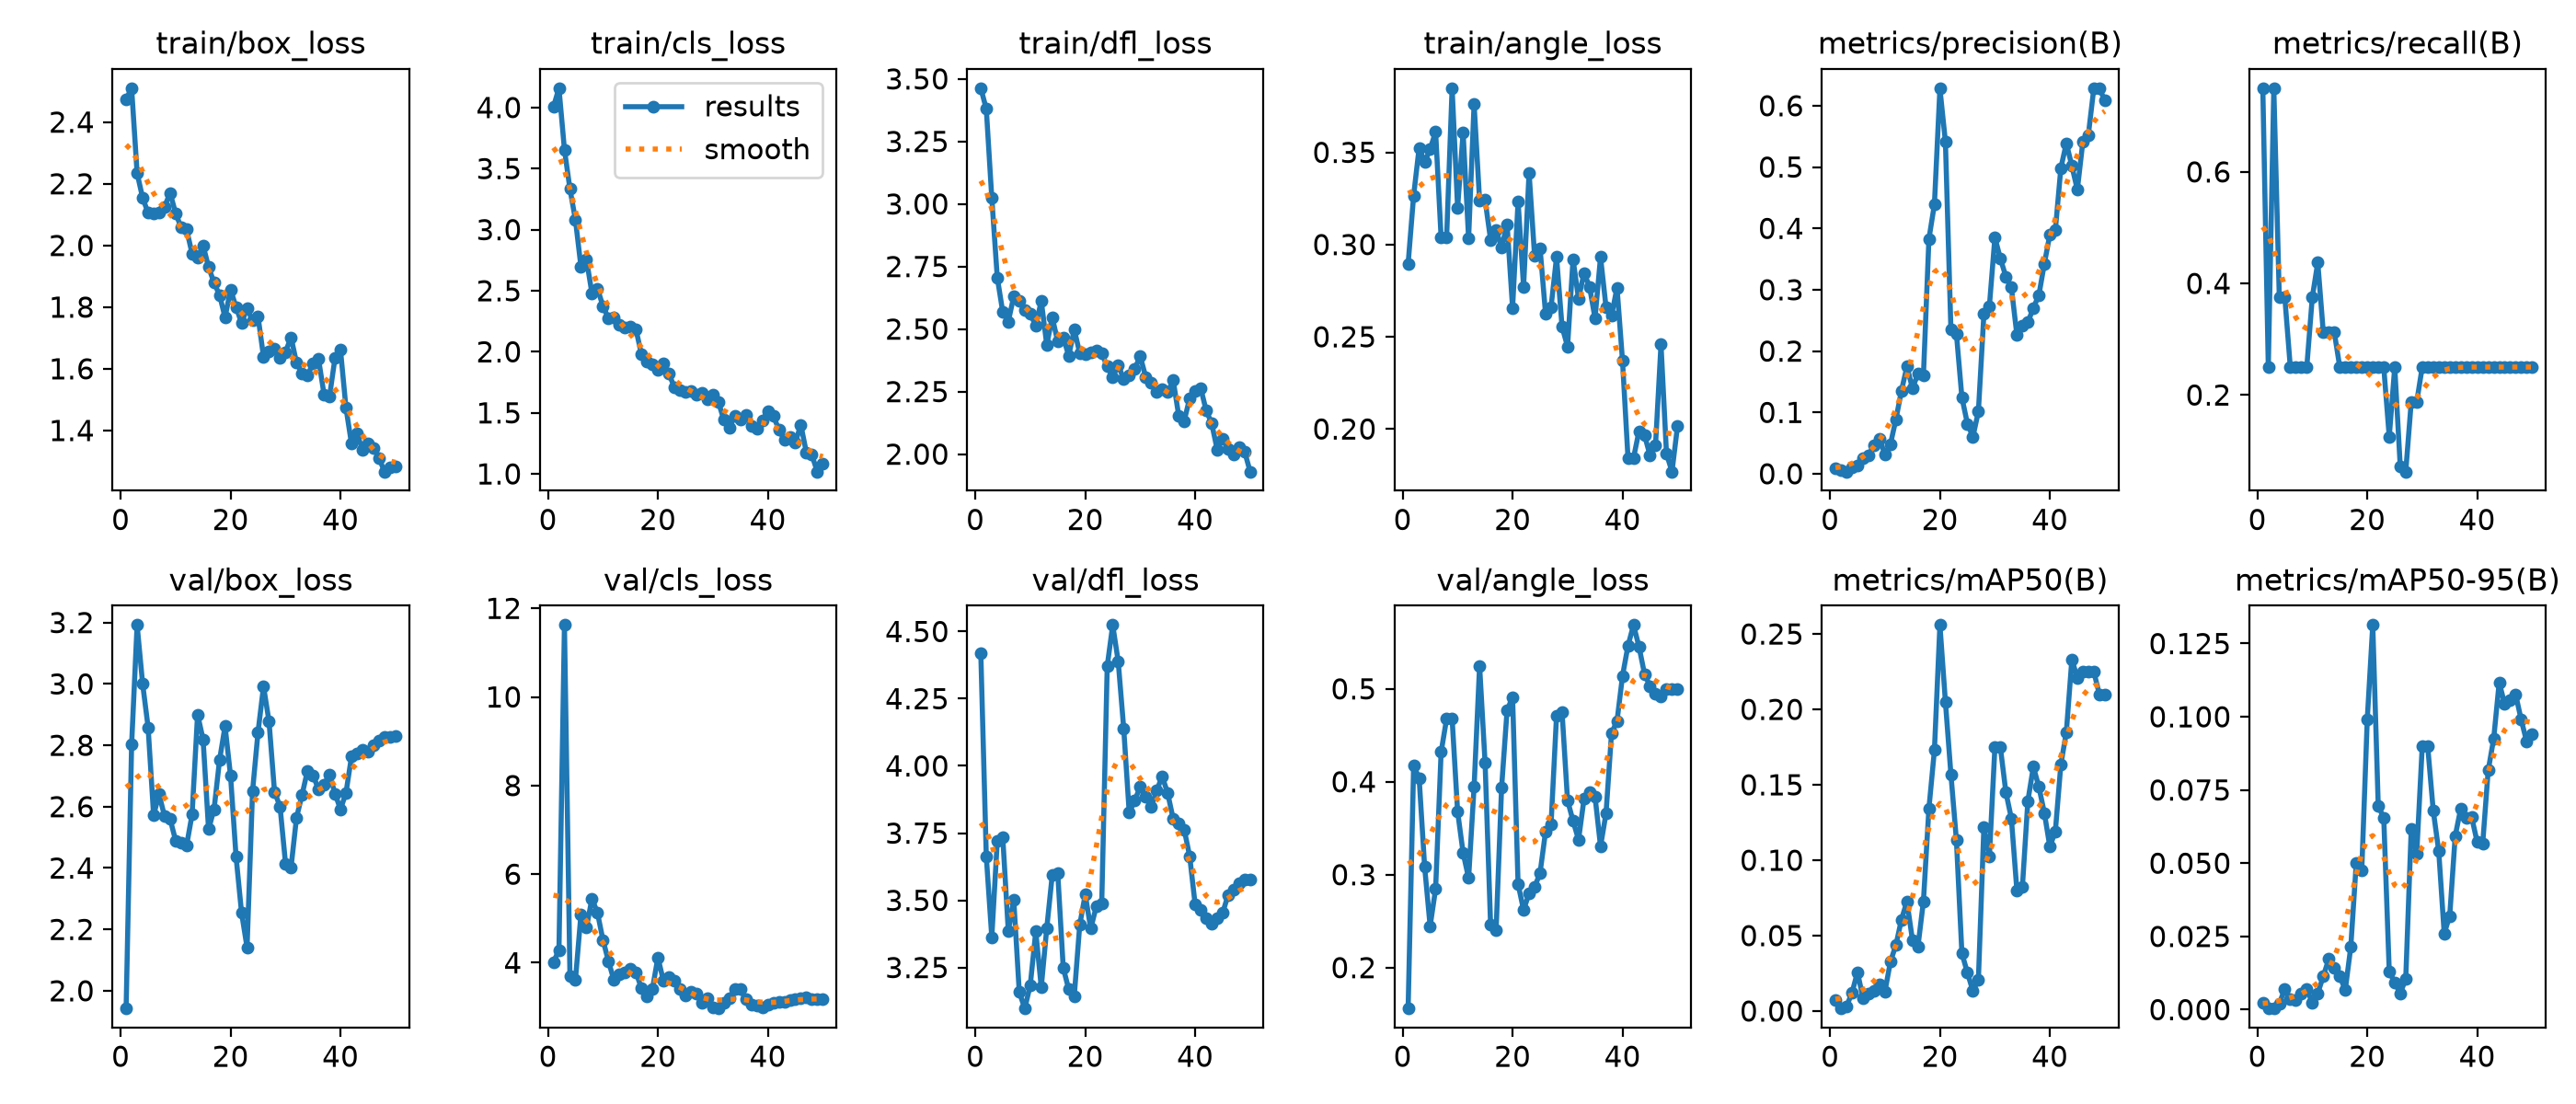

The file beside this chart, header and first rows:
epoch, time, train/box_loss, train/cls_loss, train/dfl_loss, train/angle_loss, metrics/precision(B), metrics/recall(B), metrics/mAP50(B), metrics/mAP50-95(B), val/box_loss, val/cls_loss, val/dfl_loss, val/angle_loss, lr/pg0, lr/pg1, lr/pg2
1, 1.111, 2.474, 4.005, 3.463, 0.2896, 0.0089, 0.75, 0.00743, 0.00247, 1.942, 4.019, 4.421, 0.156, 0.0005556, 0.0005556, 0.0005556
2, 1.704, 2.51, 4.158, 3.38, 0.3265, 0.0057, 0.25, 0.00167, 0.00039, 2.802, 4.282, 3.664, 0.4171, 0.001198, 0.001198, 0.001198
3, 2.328, 2.235, 3.655, 3.024, 0.3525, 0.00341, 0.75, 0.00304, 0.00056, 3.192, 11.62, 3.363, 0.4042, 0.001814, 0.001814, 0.001814
4, 2.976, 2.154, 3.333, 2.706, 0.3447, 0.01105, 0.375, 0.01201, 0.00211, 3.001, 3.708, 3.722, 0.3086, 0.001881, 0.001881, 0.001881
5, 3.615, 2.105, 3.08, 2.567, 0.3517, 0.01304, 0.375, 0.02568, 0.00702, 2.859, 3.615, 3.734, 0.2446, 0.001842, 0.001842, 0.001842
6, 4.267, 2.105, 2.698, 2.529, 0.3611, 0.02541, 0.25, 0.00871, 0.00358, 2.573, 5.091, 3.386, 0.2848, 0.001802, 0.001802, 0.001802
7, 4.894, 2.108, 2.757, 2.631, 0.3037, 0.03006, 0.25, 0.01155, 0.00316, 2.64, 4.791, 3.501, 0.4319, 0.001762, 0.001762, 0.001762
8, 5.529, 2.126, 2.479, 2.613, 0.3039, 0.0459, 0.25, 0.01307, 0.00534, 2.568, 5.445, 3.158, 0.4678, 0.001723, 0.001723, 0.001723
9, 6.169, 2.171, 2.518, 2.575, 0.3848, 0.05641, 0.25, 0.01782, 0.00713, 2.56, 5.133, 3.098, 0.4681, 0.001683, 0.001683, 0.001683
10, 6.818, 2.105, 2.375, 2.562, 0.3199, 0.03191, 0.375, 0.01293, 0.00229, 2.49, 4.518, 3.184, 0.3679, 0.001644, 0.001644, 0.001644
11, 7.446, 2.058, 2.274, 2.513, 0.3608, 0.04828, 0.4375, 0.03274, 0.00558, 2.483, 4.038, 3.384, 0.3235, 0.001604, 0.001604, 0.001604
12, 8.076, 2.052, 2.279, 2.613, 0.3034, 0.08886, 0.3125, 0.04375, 0.0114, 2.473, 3.607, 3.177, 0.2963, 0.001564, 0.001564, 0.001564
13, 8.725, 1.973, 2.219, 2.437, 0.3762, 0.1352, 0.3125, 0.06058, 0.01726, 2.574, 3.749, 3.396, 0.3947, 0.001525, 0.001525, 0.001525
14, 9.359, 1.961, 2.196, 2.547, 0.3238, 0.1748, 0.3125, 0.07264, 0.01432, 2.9, 3.784, 3.594, 0.5247, 0.001485, 0.001485, 0.001485
15, 9.988, 2, 2.206, 2.449, 0.3242, 0.1394, 0.25, 0.04715, 0.01139, 2.819, 3.867, 3.601, 0.4203, 0.001446, 0.001446, 0.001446
16, 10.62, 1.93, 2.185, 2.466, 0.3026, 0.1628, 0.25, 0.04261, 0.00672, 2.526, 3.789, 3.249, 0.2462, 0.001406, 0.001406, 0.001406
17, 11.25, 1.879, 1.98, 2.393, 0.308, 0.1603, 0.25, 0.07274, 0.02135, 2.592, 3.426, 3.168, 0.2401, 0.001366, 0.001366, 0.001366
18, 11.89, 1.839, 1.917, 2.498, 0.2983, 0.3828, 0.25, 0.1343, 0.05008, 2.752, 3.246, 3.143, 0.3936, 0.001327, 0.001327, 0.001327
19, 12.55, 1.767, 1.895, 2.403, 0.311, 0.4392, 0.25, 0.1729, 0.04748, 2.862, 3.407, 3.409, 0.4768, 0.001287, 0.001287, 0.001287
20, 13.18, 1.857, 1.85, 2.398, 0.2656, 0.6279, 0.25, 0.2559, 0.09909, 2.7, 4.119, 3.522, 0.4912, 0.001248, 0.001248, 0.001248
21, 13.82, 1.8, 1.905, 2.408, 0.3234, 0.5414, 0.25, 0.205, 0.1313, 2.437, 3.595, 3.394, 0.29, 0.001208, 0.001208, 0.001208
22, 14.46, 1.748, 1.818, 2.414, 0.2772, 0.2349, 0.25, 0.157, 0.06947, 2.254, 3.686, 3.477, 0.2619, 0.001168, 0.001168, 0.001168
23, 15.08, 1.796, 1.711, 2.405, 0.339, 0.2283, 0.25, 0.1133, 0.0655, 2.141, 3.591, 3.488, 0.2798, 0.001129, 0.001129, 0.001129
24, 15.73, 1.756, 1.687, 2.35, 0.294, 0.1242, 0.125, 0.03821, 0.01308, 2.65, 3.412, 4.371, 0.2864, 0.001089, 0.001089, 0.001089
25, 16.36, 1.769, 1.675, 2.309, 0.298, 0.08163, 0.25, 0.02542, 0.00916, 2.844, 3.267, 4.524, 0.3019, 0.00105, 0.00105, 0.00105
26, 17, 1.639, 1.677, 2.356, 0.2624, 0.0601, 0.07235, 0.01322, 0.00561, 2.992, 3.343, 4.388, 0.3464, 0.00101, 0.00101, 0.00101
27, 17.63, 1.657, 1.646, 2.3, 0.2661, 0.1016, 0.0625, 0.02083, 0.01042, 2.877, 3.307, 4.139, 0.3543, 0.0009704, 0.0009704, 0.0009704
28, 18.26, 1.666, 1.661, 2.314, 0.2932, 0.2604, 0.1875, 0.1219, 0.06161, 2.648, 3.094, 3.826, 0.4714, 0.0009308, 0.0009308, 0.0009308
29, 18.92, 1.635, 1.609, 2.341, 0.2554, 0.2733, 0.1875, 0.1025, 0.05333, 2.6, 3.194, 3.871, 0.4751, 0.0008912, 0.0008912, 0.0008912
30, 19.56, 1.654, 1.651, 2.391, 0.2447, 0.3851, 0.25, 0.1747, 0.08986, 2.415, 2.987, 3.923, 0.38, 0.0008516, 0.0008516, 0.0008516
31, 20.18, 1.702, 1.588, 2.309, 0.292, 0.3508, 0.25, 0.1747, 0.08986, 2.402, 2.969, 3.885, 0.3578, 0.000812, 0.000812, 0.000812
32, 20.83, 1.619, 1.442, 2.287, 0.2705, 0.3214, 0.25, 0.145, 0.06804, 2.564, 3.1, 3.847, 0.3376, 0.0007724, 0.0007724, 0.0007724
33, 21.45, 1.586, 1.379, 2.248, 0.2846, 0.3037, 0.25, 0.1277, 0.05415, 2.638, 3.2, 3.909, 0.3816, 0.0007328, 0.0007328, 0.0007328
34, 22.09, 1.58, 1.476, 2.259, 0.2771, 0.2264, 0.25, 0.08, 0.026, 2.718, 3.415, 3.961, 0.3889, 0.0006932, 0.0006932, 0.0006932
35, 22.73, 1.617, 1.448, 2.248, 0.26, 0.2421, 0.25, 0.082, 0.03198, 2.703, 3.399, 3.898, 0.3841, 0.0006536, 0.0006536, 0.0006536
36, 23.36, 1.632, 1.48, 2.296, 0.2932, 0.2469, 0.25, 0.1393, 0.05929, 2.656, 3.171, 3.803, 0.3305, 0.000614, 0.000614, 0.000614
37, 23.99, 1.517, 1.389, 2.155, 0.2661, 0.2705, 0.25, 0.1619, 0.06862, 2.672, 3.063, 3.786, 0.3659, 0.0005744, 0.0005744, 0.0005744
38, 24.61, 1.51, 1.373, 2.132, 0.2614, 0.2911, 0.25, 0.1486, 0.06562, 2.705, 3.04, 3.764, 0.4521, 0.0005348, 0.0005348, 0.0005348
39, 25.24, 1.635, 1.436, 2.224, 0.2767, 0.3424, 0.25, 0.1313, 0.06567, 2.642, 2.999, 3.664, 0.4653, 0.0004952, 0.0004952, 0.0004952
40, 25.87, 1.661, 1.515, 2.251, 0.2369, 0.3899, 0.25, 0.1089, 0.05722, 2.591, 3.06, 3.483, 0.514, 0.0004556, 0.0004556, 0.0004556
41, 34.37, 1.473, 1.475, 2.264, 0.184, 0.397, 0.25, 0.1192, 0.05661, 2.645, 3.09, 3.464, 0.5464, 0.000416, 0.000416, 0.000416
42, 35.03, 1.357, 1.363, 2.174, 0.1842, 0.4984, 0.25, 0.1633, 0.08167, 2.763, 3.122, 3.435, 0.5687, 0.0003764, 0.0003764, 0.0003764
43, 35.66, 1.391, 1.278, 2.123, 0.1989, 0.5389, 0.25, 0.185, 0.0925, 2.772, 3.124, 3.414, 0.5453, 0.0003368, 0.0003368, 0.0003368
44, 36.3, 1.337, 1.305, 2.019, 0.1966, 0.5019, 0.25, 0.233, 0.1117, 2.786, 3.155, 3.433, 0.516, 0.0002972, 0.0002972, 0.0002972
45, 36.96, 1.358, 1.256, 2.063, 0.1857, 0.4631, 0.25, 0.221, 0.1043, 2.778, 3.171, 3.453, 0.5028, 0.0002576, 0.0002576, 0.0002576
46, 37.6, 1.343, 1.402, 2.02, 0.191, 0.541, 0.25, 0.225, 0.1056, 2.801, 3.209, 3.52, 0.495, 0.000218, 0.000218, 0.000218
47, 38.27, 1.311, 1.177, 1.997, 0.2458, 0.5523, 0.25, 0.225, 0.1076, 2.814, 3.22, 3.541, 0.4919, 0.0001784, 0.0001784, 0.0001784
48, 38.94, 1.266, 1.156, 2.028, 0.1865, 0.6286, 0.25, 0.225, 0.099, 2.827, 3.186, 3.565, 0.4993, 0.0001388, 0.0001388, 0.0001388
49, 39.58, 1.281, 1.018, 2.01, 0.1768, 0.6281, 0.25, 0.21, 0.0915, 2.828, 3.177, 3.578, 0.5002, 9.92e-05, 9.92e-05, 9.92e-05
50, 40.22, 1.284, 1.08, 1.93, 0.2014, 0.6086, 0.25, 0.21, 0.09407, 2.83, 3.171, 3.579, 0.4996, 5.96e-05, 5.96e-05, 5.96e-05
